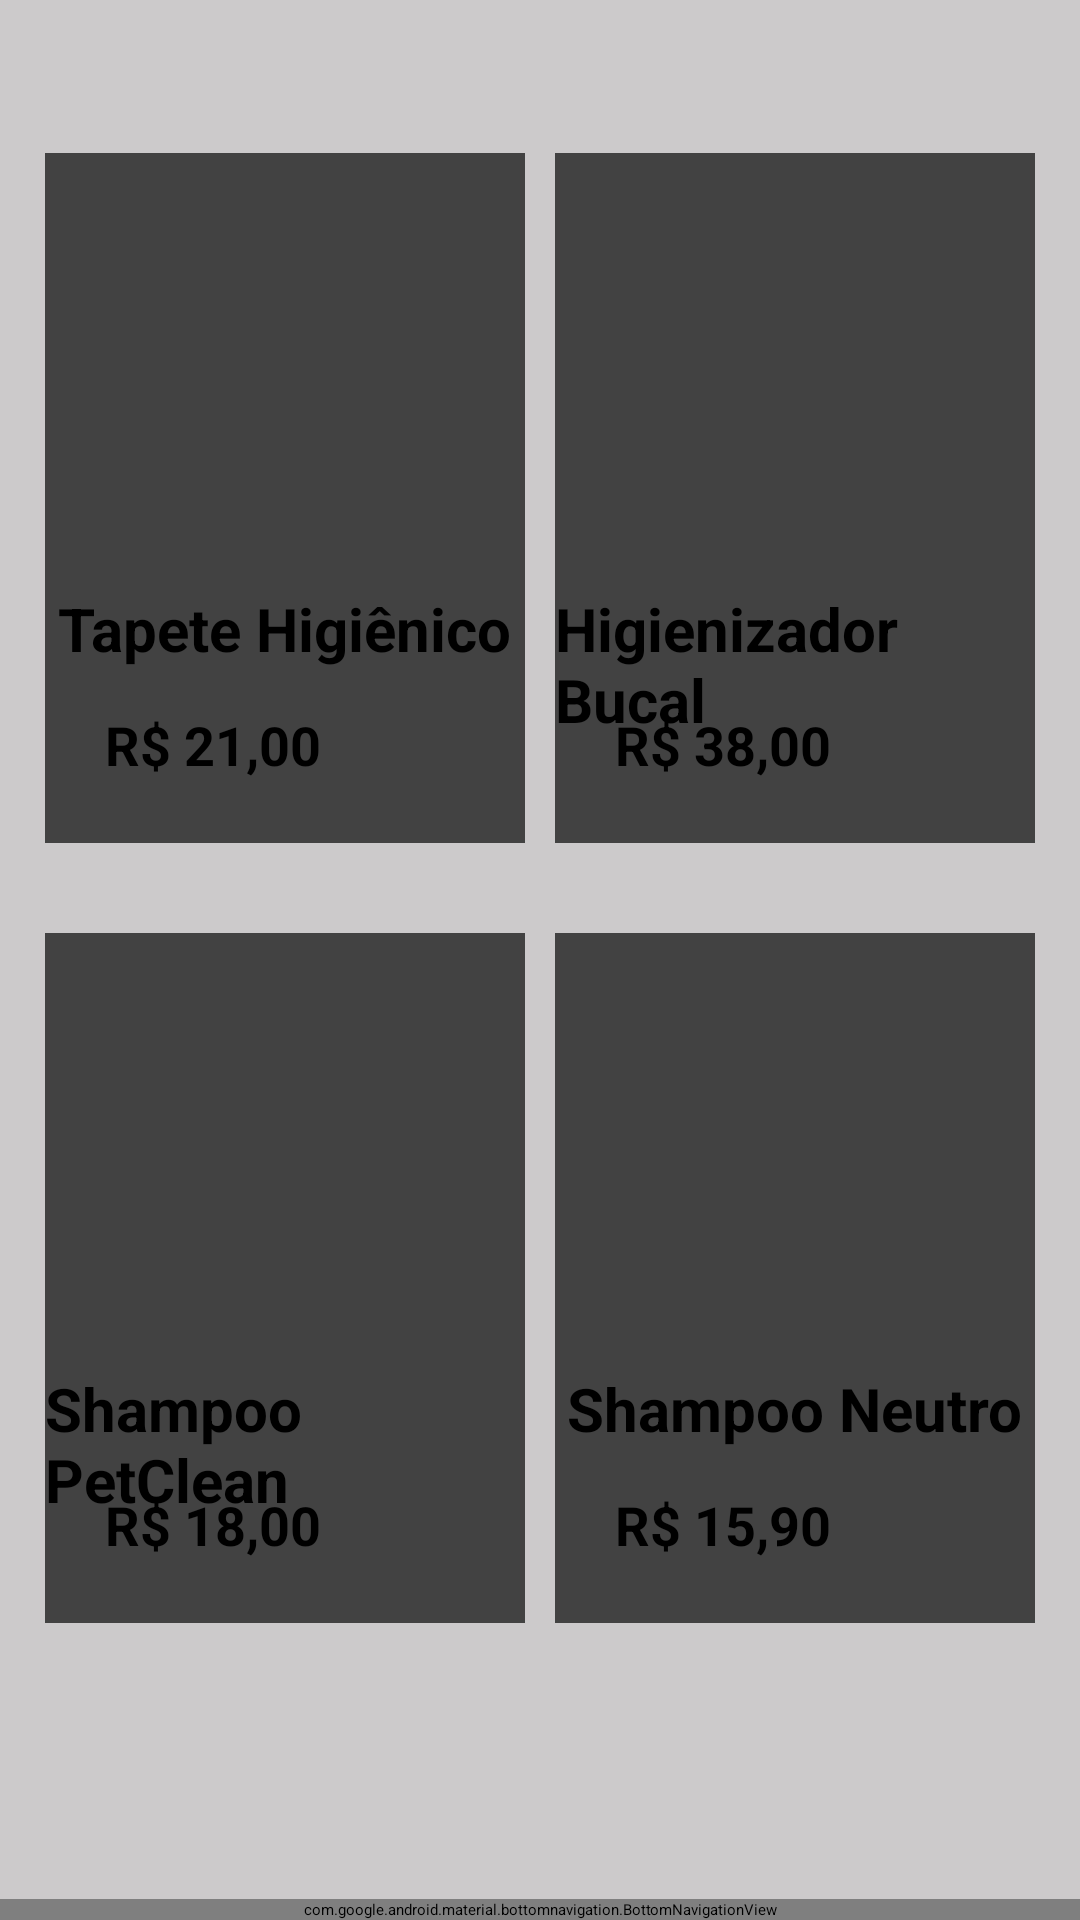

This screen was rendered from an Android layout file. Write that file and the resources it references.
<!-- AndroidManifest.xml: application theme Theme.AppCuidaPet -->
<!-- res/layout/activity_higiene_dog.xml -->
<?xml version="1.0" encoding="utf-8"?>
<RelativeLayout xmlns:android="http://schemas.android.com/apk/res/android"
    xmlns:app="http://schemas.android.com/apk/res-auto"
    xmlns:tools="http://schemas.android.com/tools"
    android:layout_width="match_parent"
    android:layout_height="match_parent"
    android:background="@color/colorSplash"
    tools:context=".activity.HigieneDogActivity">


    <androidx.constraintlayout.widget.ConstraintLayout
        android:layout_width="match_parent"
        android:layout_height="match_parent" >

        <LinearLayout
            android:layout_width="0dp"
            android:layout_height="260dp"
            android:layout_marginTop="36dp"
            android:orientation="horizontal"
            android:padding="10dp"
            app:layout_constraintEnd_toEndOf="parent"
            app:layout_constraintHorizontal_bias="0.0"
            app:layout_constraintStart_toStartOf="parent"
            app:layout_constraintTop_toTopOf="parent">

            <androidx.cardview.widget.CardView
                android:layout_width="0dp"
                android:layout_height="match_parent"
                android:layout_margin="5dp"
                android:layout_weight="1">

                <RelativeLayout
                    android:layout_width="match_parent"
                    android:layout_height="match_parent">


                    <TextView
                        android:id="@+id/textHigiene1"
                        android:layout_width="wrap_content"
                        android:layout_height="wrap_content"
                        android:layout_below="@id/imgHigieneProduto1"
                        android:layout_centerHorizontal="true"
                        android:layout_marginTop="10dp"
                        android:text="Tapete Higiênico"
                        android:textColor="@color/colorBlack"
                        android:textSize="20sp"
                        android:textStyle="bold" />

                    <TextView
                        android:id="@+id/textHigienePreco1"
                        android:layout_width="wrap_content"
                        android:layout_height="wrap_content"
                        android:layout_below="@id/imgHigieneProduto1"
                        android:layout_marginLeft="20dp"
                        android:layout_marginTop="50dp"
                        android:text="R$ 21,00"
                        android:textSize="18sp"
                        android:textStyle="bold"
                        android:textColor="@color/colorBlack"/>

                    <ImageView
                        android:id="@+id/imgHigieneProduto1"
                        android:layout_width="120dp"
                        android:layout_height="120dp"
                        android:layout_centerHorizontal="true"
                        android:layout_marginTop="15dp"
                        app:srcCompat="@drawable/higiene_dog1" />

                    <ImageView
                        android:id="@+id/btnHigieneFavoritar1"
                        android:layout_width="30dp"
                        android:layout_height="30dp"
                        android:layout_marginLeft="140dp"
                        android:layout_marginTop="185dp"
                        app:srcCompat="@drawable/ic_favorite_off" />

                </RelativeLayout>
            </androidx.cardview.widget.CardView>

            <androidx.cardview.widget.CardView
                android:layout_width="0dp"
                android:layout_height="match_parent"
                android:layout_margin="5dp"
                android:layout_weight="1">

                <RelativeLayout
                    android:layout_width="match_parent"
                    android:layout_height="match_parent">

                    <TextView
                        android:id="@+id/textHigiene2"
                        android:layout_width="wrap_content"
                        android:layout_height="wrap_content"
                        android:layout_below="@id/imgHigieneProduto2"
                        android:layout_centerHorizontal="true"
                        android:layout_marginTop="10dp"
                        android:text="Higienizador Bucal"
                        android:textColor="@color/colorBlack"
                        android:textSize="20sp"
                        android:textStyle="bold" />

                    <TextView
                        android:id="@+id/textHigienePreco2"
                        android:layout_width="wrap_content"
                        android:layout_height="wrap_content"
                        android:layout_below="@id/imgHigieneProduto2"
                        android:layout_marginLeft="20dp"
                        android:layout_marginTop="50dp"
                        android:text="R$ 38,00"
                        android:textSize="18sp"
                        android:textStyle="bold"
                        android:textColor="@color/colorBlack"/>

                    <ImageView
                        android:id="@+id/imgHigieneProduto2"
                        android:layout_width="120dp"
                        android:layout_height="120dp"
                        android:layout_centerHorizontal="true"
                        android:layout_marginTop="15dp"
                        app:srcCompat="@drawable/higiene_dog2" />

                    <ImageView
                        android:id="@+id/btnHigieneFavoritar2"
                        android:layout_width="30dp"
                        android:layout_height="30dp"
                        android:layout_marginLeft="140dp"
                        android:layout_marginTop="185dp"
                        app:srcCompat="@drawable/ic_favorite_off" />

                </RelativeLayout>
            </androidx.cardview.widget.CardView>
        </LinearLayout>

        <LinearLayout
            android:layout_width="0dp"
            android:layout_height="260dp"
            android:layout_marginTop="296dp"
            android:orientation="horizontal"
            android:padding="10dp"
            app:layout_constraintEnd_toEndOf="parent"
            app:layout_constraintHorizontal_bias="0.0"
            app:layout_constraintStart_toStartOf="parent"
            app:layout_constraintTop_toTopOf="parent">

            <androidx.cardview.widget.CardView
                android:layout_width="0dp"
                android:layout_height="match_parent"
                android:layout_margin="5dp"
                android:layout_weight="1">

                <RelativeLayout
                    android:layout_width="match_parent"
                    android:layout_height="match_parent">

                    <TextView
                        android:id="@+id/textHigiene3"
                        android:layout_width="wrap_content"
                        android:layout_height="wrap_content"
                        android:layout_below="@id/imgHigieneProduto3"
                        android:layout_centerHorizontal="true"
                        android:layout_marginTop="10dp"
                        android:text="Shampoo PetClean "
                        android:textColor="@color/colorBlack"
                        android:textSize="20sp"
                        android:textStyle="bold" />

                    <TextView
                        android:id="@+id/textHigienePreco3"
                        android:layout_width="wrap_content"
                        android:layout_height="wrap_content"
                        android:layout_below="@id/imgHigieneProduto3"
                        android:layout_marginLeft="20dp"
                        android:layout_marginTop="50dp"
                        android:text="R$ 18,00"
                        android:textSize="18sp"
                        android:textStyle="bold"
                        android:textColor="@color/colorBlack"/>

                    <ImageView
                        android:id="@+id/imgHigieneProduto3"
                        android:layout_width="120dp"
                        android:layout_height="120dp"
                        android:layout_centerHorizontal="true"
                        android:layout_marginTop="15dp"
                        app:srcCompat="@drawable/higiene_dog3" />

                    <ImageView
                        android:id="@+id/btnHigieneFavoritar3"
                        android:layout_width="30dp"
                        android:layout_height="30dp"
                        android:layout_marginLeft="140dp"
                        android:layout_marginTop="185dp"
                        app:srcCompat="@drawable/ic_favorite_off" />

                </RelativeLayout>
            </androidx.cardview.widget.CardView>

            <androidx.cardview.widget.CardView
                android:layout_width="0dp"
                android:layout_height="match_parent"
                android:layout_margin="5dp"
                android:layout_weight="1">

                <RelativeLayout
                    android:layout_width="match_parent"
                    android:layout_height="match_parent">

                    <TextView
                        android:id="@+id/textHigiene4"
                        android:layout_width="wrap_content"
                        android:layout_height="wrap_content"
                        android:layout_below="@id/imgHigieneProduto4"
                        android:layout_centerHorizontal="true"
                        android:layout_marginTop="10dp"
                        android:text="Shampoo Neutro"
                        android:textColor="@color/colorBlack"
                        android:textSize="20sp"
                        android:textStyle="bold" />

                    <TextView
                        android:id="@+id/textHigienePreco4"
                        android:layout_width="wrap_content"
                        android:layout_height="wrap_content"
                        android:layout_below="@id/imgHigieneProduto4"
                        android:layout_marginLeft="20dp"
                        android:layout_marginTop="50dp"
                        android:text="R$ 15,90"
                        android:textSize="18sp"
                        android:textStyle="bold"
                        android:textColor="@color/colorBlack"/>

                    <ImageView
                        android:id="@+id/imgHigieneProduto4"
                        android:layout_width="120dp"
                        android:layout_height="120dp"
                        android:layout_centerHorizontal="true"
                        android:layout_marginTop="15dp"
                        app:srcCompat="@drawable/higiene_dog4" />

                    <ImageView
                        android:id="@+id/btnHigieneFavoritar4"
                        android:layout_width="30dp"
                        android:layout_height="30dp"
                        android:layout_marginLeft="140dp"
                        android:layout_marginTop="185dp"
                        app:srcCompat="@drawable/ic_favorite_off" />

                </RelativeLayout>
            </androidx.cardview.widget.CardView>
        </LinearLayout>

    </androidx.constraintlayout.widget.ConstraintLayout>



    <com.google.android.material.bottomnavigation.BottomNavigationView
        android:layout_width="match_parent"
        android:layout_height="wrap_content"
        android:id="@+id/bottom_navigation"
        app:itemBackground="@color/colorPrimary"
        app:itemTextColor="@color/bottom_nav_color"
        app:itemIconTint="@color/bottom_nav_color"
        app:menu="@menu/menu_navigation"
        android:layout_alignParentBottom="true"/>

</RelativeLayout>
<!-- resources referenced by this layout -->
<resources>
  <color name="colorBlack">#FF000000</color>
  <color name="colorPrimary">#c71364</color>
  <color name="colorSplash">#cccacb</color>
  <!-- drawable higiene_dog1: png bitmap (drawable-xhdpi, 495971 bytes) -->
  <!-- drawable higiene_dog2: png bitmap (drawable-xhdpi, 151257 bytes) -->
  <!-- drawable higiene_dog3: png bitmap (drawable-xhdpi, 218029 bytes) -->
  <!-- drawable higiene_dog4: png bitmap (drawable-xhdpi, 212283 bytes) -->
  <style name="Theme.AppCuidaPet" parent="Theme.MaterialComponents.DayNight.DarkActionBar">
          
          <item name="colorPrimary">@color/colorPrimary</item>
          <item name="colorPrimaryDark">@color/colorPrimaryDark</item>
      </style>
  <color name="colorPrimaryDark">#720e2a</color>
</resources>
